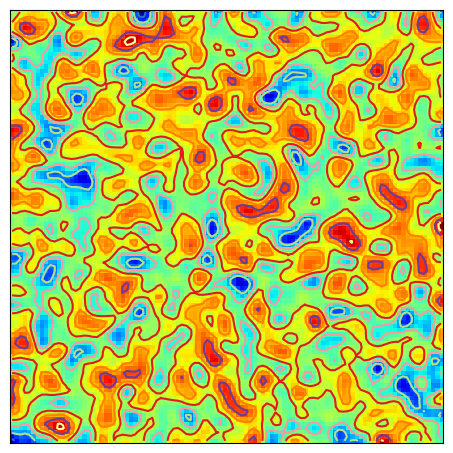

Generate this figure with matplotlib: (Note: this script raises an exception after producing the figure.)
#!/usr/bin/env python
from __future__ import print_function

import numpy as np
import os,time
import sys
import argparse,textwrap
import scipy.ndimage as ndi

# - - - - - - - - - - - - - - - - - - - - - - - - - - - - - - - - - - - - - -
# commandLine, parse the command line 
def commandLine():

    # help
    parser = argparse.ArgumentParser(description="Test grid",
                                    formatter_class=argparse.ArgumentDefaultsHelpFormatter)

    parser.add_argument('--out', help="if blank display on screen, else on given file ",default="",type=str)
    parser.add_argument('--sigma', help="gaussian sigma ",default=6.,type=float)
    parser.add_argument('--noxz',help='no XZ projection',dest="noxz", action="store_true", default=False)
    parser.add_argument('--contour',help='toggle contour display',dest="contour", action="store_true", default=False)
    parser.add_argument('--cmap', help="color map (see mathplotlib colormap)",default="jet")
    parser.add_argument('--verbose',help='verbose mode',dest="verbose", action="store_true", default=False)

     # parse
    args = parser.parse_args()

    # start main funciton
    process(args)

# -----------------------------------------------------
# process, is the core function
def process(args):
    # select matplotlib backend 
    if args.out!= "": # non interactive
        import matplotlib
        matplotlib.use('Agg')

    try:
        fullProcess(out=args.out,sigma=args.sigma,cmap=args.cmap,noxz=args.noxz, contour=args.contour)
    except Exception as x :
        print (x.message,file=sys.stderr)
    except KeyboardInterrupt:
        sys.exit()


#
#
#
def fullProcess(out,sigma,noxz=False, contour=False, cmap="jet",ncols=3):
    import matplotlib.colors
    import matplotlib.pyplot as plt
    import matplotlib.gridspec as gridspec
        
    t0=time.time()
    sigma_ori=sigma

    # set up grid display
    nrows=2
    if noxz: # no XZ projection
        nrows=1
    ncols=ncols

    # compute aspect ratio
    mydpi=80

    if nrows<ncols:
        inches=19
        #inches = 1920./mydpi # 1920
        w=inches
        h=inches*nrows/ncols
    else: # nrows>ncols
        inches = 1080./mydpi
        w=inches*ncols/nrows
        h=inches

    print("w/h=",w,h,w*mydpi,h*mydpi)

    # specify figure dimensions
    fig=plt.figure(figsize=(w,h),dpi=mydpi)
    #fig=plt.figure(figsize=(w,h))
    print ("FIG DPI =",fig.dpi)
    # create grid
    gs = gridspec.GridSpec(nrows, ncols)#,wspace=0,hspace=0)#height_ratios=h,width_ratios=w)

    for r in range(nrows):
        for c in range(ncols):
            ax = plt.subplot(gs[r, c])        
            ax.set(aspect=1)
            zz=np.random.random((102,102))
            qq=ndi.gaussian_filter(zz,sigma=1.6,order=0)
            im = ax.imshow(qq, norm = matplotlib.colors.LogNorm(), cmap=cmap)
            plt.contour(qq,cmap="Paired")
            ax.set_xticks([])
            ax.set_yticks([])
            if r != nrows-1:
                ax.set_xticks([])
            if  c!=0:
                ax.set_yticks([])
            ax.set_xticklabels("Hey")
            fig.subplots_adjust(hspace=0.,wspace=0.)

    fig.subplots_adjust(hspace=0.,wspace=0.)
    print("Overall time [%.3f] sec"%(time.time()-t0),file=sys.stderr)
    if (out==''):
        plt.show()
    else:
        outfile=out
        print (">> ",outfile)
        plt.savefig(outfile, bbox_inches=0,dpi=fig.dpi)
    plt.close(fig)


# -----------------------------------------------------
# main program
if __name__ == '__main__':
  commandLine()
